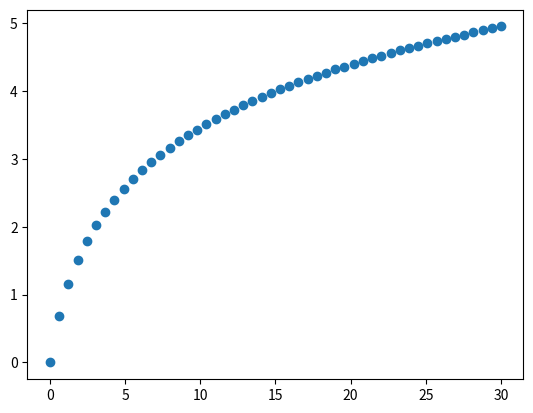

The matplotlib source for this figure:
import numpy as np
import matplotlib.pyplot as plt
def power_to_data(p):
    data = 1 * np.log2(1 + p)
    return data

max_energy = 20
x = np.linspace(0, 30, )
y = 1 * np.log2(1 + x)
plt.scatter(x,y)
plt.show()


Dmax = power_to_data(max_energy)
Di = power_to_data(max_energy/4)

print(f"Dmax Di{Dmax,Di}")

